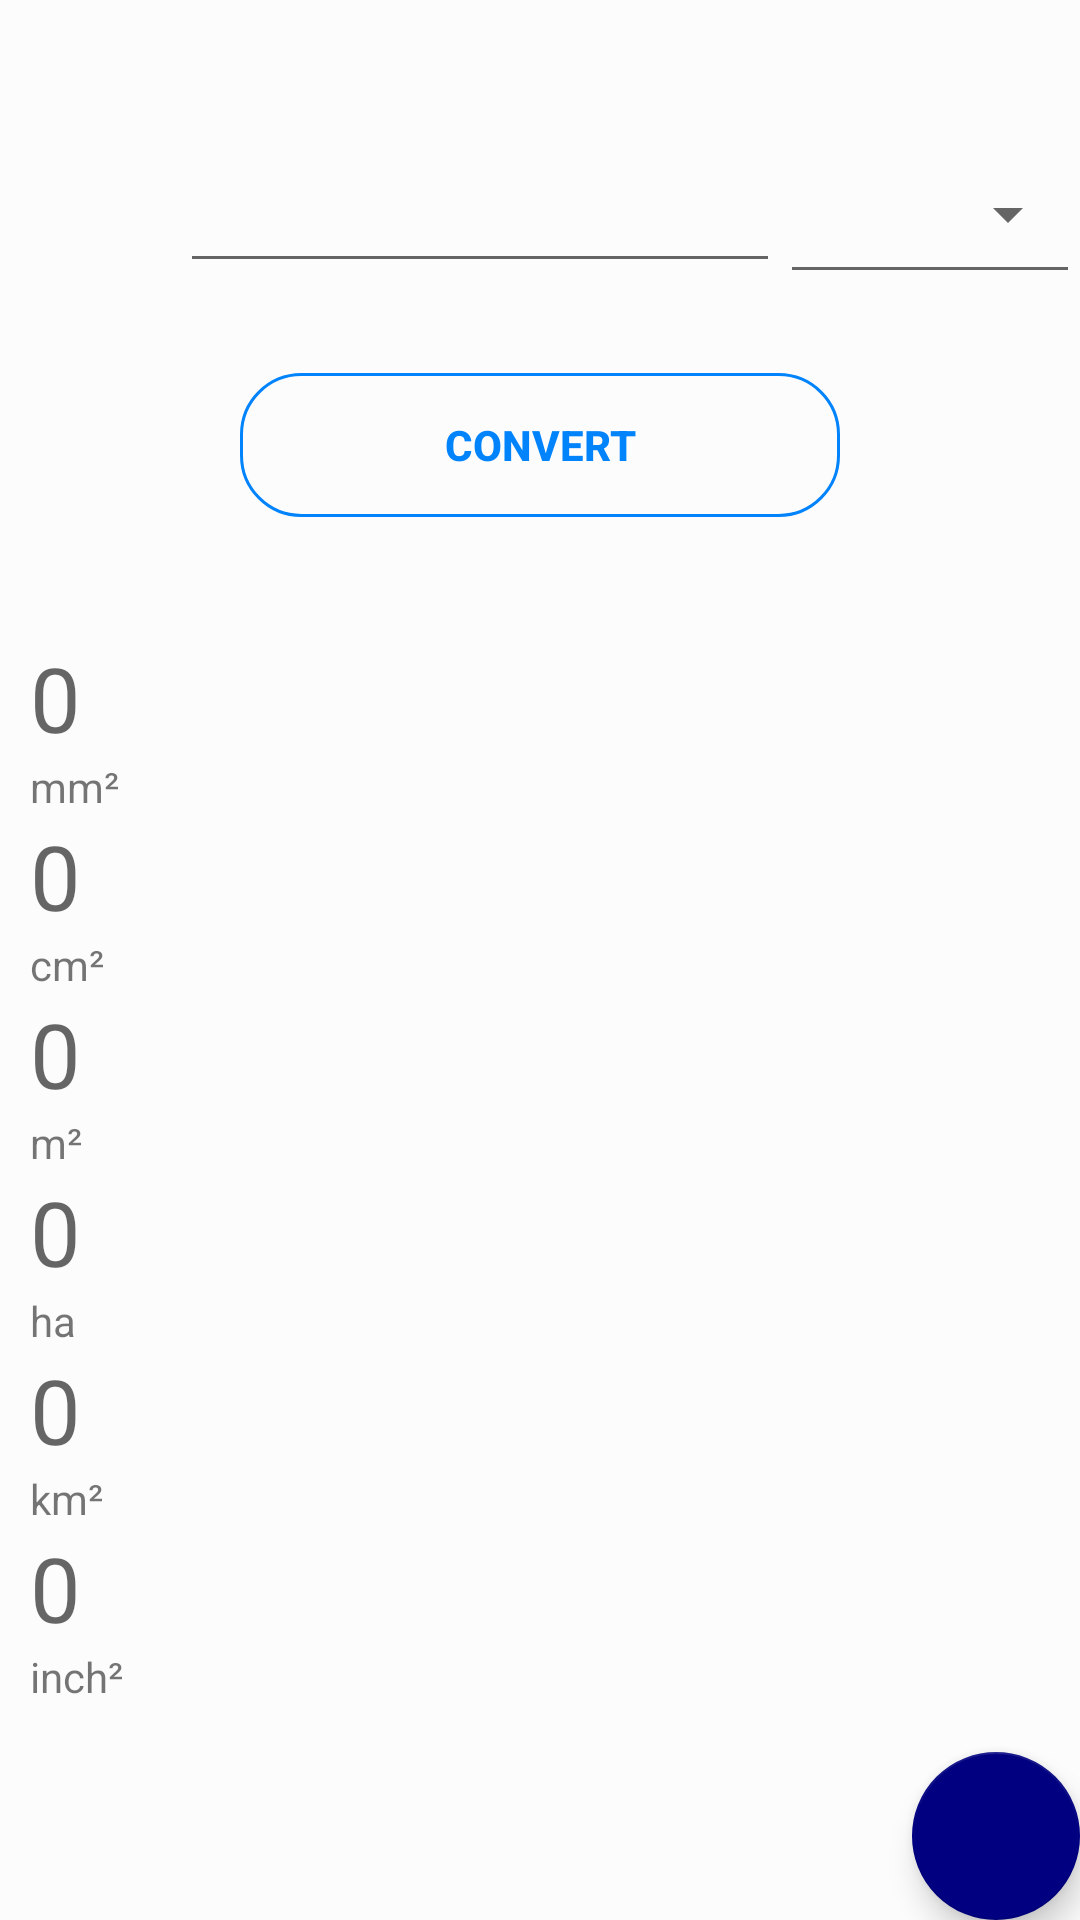

Layout XML and referenced resources for this Android screen:
<!-- AndroidManifest.xml: application theme AppTheme -->
<!-- res/layout/fragment_area.xml -->
<?xml version="1.0" encoding="utf-8"?>
<androidx.coordinatorlayout.widget.CoordinatorLayout xmlns:android="http://schemas.android.com/apk/res/android"
    xmlns:app="http://schemas.android.com/apk/res-auto"
    xmlns:tools="http://schemas.android.com/tools"
    android:layout_width="match_parent"
    android:layout_height="match_parent"
    android:background="?attr/backgroundColor"
    tools:context=".AreaFragment">

    <RelativeLayout
        android:id="@+id/RelativeLayout"
        android:layout_width="wrap_content"
        android:layout_height="match_parent"
        android:paddingLeft="10dp"
        android:paddingTop="15dp"
        tools:ignore="MissingConstraints">

        <Button
            android:id="@+id/btConvert"
            android:layout_width="200dp"
            android:layout_height="wrap_content"
            android:layout_below="@+id/txtValue"
            android:layout_centerHorizontal="true"
            android:layout_marginTop="30dp"
            android:background="@drawable/btn_shape_round"
            android:text="@string/converter_convertBtn"
            android:textColor="#0183FC"
            android:textStyle="bold" />

        <EditText
            android:id="@+id/txtValue"
            android:layout_width="200dp"
            android:layout_height="wrap_content"
            android:layout_marginStart="50dp"
            android:layout_marginLeft="50dp"
            android:layout_marginTop="30dp"
            android:layout_marginRight="100dp"
            android:inputType="numberDecimal"
            android:textColorLink="#0183FC"
            android:textSize="24sp" />

        <Spinner
            android:id="@+id/spUnit"
            style="@android:style/Widget.Material.Light.Spinner.Underlined"
            android:layout_width="120dp"
            android:layout_height="53dp"
            android:layout_marginTop="30dp"
            android:layout_toRightOf="@+id/txtValue" />

        <TextView
            android:id="@+id/txtMm2"
            android:layout_width="match_parent"
            android:layout_height="wrap_content"
            android:layout_below="@+id/btConvert"
            android:hint="0"
            android:paddingTop="40dp"
            android:textAlignment="textStart"
            android:textSize="30sp" />

        <TextView
            android:id="@+id/txtCm2"
            android:layout_width="match_parent"
            android:layout_height="wrap_content"
            android:layout_below="@id/t1"
            android:hint="0"
            android:textAlignment="textStart"
            android:textAppearance="@style/TextAppearance.AppCompat.Medium"
            android:textSize="30sp" />

        <TextView
            android:id="@+id/txtM2"
            android:layout_width="match_parent"
            android:layout_height="wrap_content"
            android:layout_below="@id/t2"
            android:layout_alignParentStart="true"
            android:hint="0"
            android:textAlignment="textStart"
            android:textSize="30sp" />

        <TextView
            android:id="@+id/txtHa"
            android:layout_width="match_parent"
            android:layout_height="wrap_content"
            android:layout_below="@id/t3"
            android:hint="0"
            android:textAlignment="textStart"
            android:textSize="30sp" />

        <TextView
            android:id="@+id/txtKm2"
            android:layout_width="match_parent"
            android:layout_height="wrap_content"
            android:layout_below="@id/t4"
            android:hint="0"
            android:textAlignment="textStart"
            android:textSize="30sp" />

        <TextView
            android:id="@+id/txtInch2"
            android:layout_width="match_parent"
            android:layout_height="wrap_content"
            android:layout_below="@id/t5"
            android:hint="0"
            android:textAlignment="textStart"
            android:textSize="30sp" />


        <TextView
            android:id="@+id/t1"
            android:layout_width="match_parent"
            android:layout_height="wrap_content"
            android:layout_below="@id/txtMm2"
            android:text="mm²" />

        <TextView
            android:id="@+id/t2"
            android:layout_width="match_parent"
            android:layout_height="wrap_content"
            android:layout_below="@id/txtCm2"
            android:text="cm²" />

        <TextView
            android:id="@+id/t3"
            android:layout_width="match_parent"
            android:layout_height="wrap_content"
            android:layout_below="@id/txtM2"
            android:text="m²" />

        <TextView
            android:id="@+id/t4"
            android:layout_width="match_parent"
            android:layout_height="wrap_content"
            android:layout_below="@id/txtHa"
            android:text="ha" />

        <TextView
            android:id="@+id/t5"
            android:layout_width="match_parent"
            android:layout_height="wrap_content"
            android:layout_below="@id/txtKm2"
            android:text="km²" />

        <TextView
            android:id="@+id/t6"
            android:layout_width="match_parent"
            android:layout_height="wrap_content"
            android:layout_below="@id/txtInch2"
            android:text="inch²" />


    </RelativeLayout>

    <com.google.android.material.floatingactionbutton.FloatingActionButton
        android:id="@+id/btReset"
        android:layout_width="wrap_content"
        android:layout_height="wrap_content"
        android:layout_margin="@dimen/fab_margin"
        app:backgroundTint="@color/floattingButton"
        android:src="@drawable/ic_button_reset"
        android:layout_gravity="bottom|end"
        android:layout_marginStart="@dimen/fab_margin"
        android:layout_marginTop="30dp"
        android:layout_marginEnd="@dimen/fab_margin"
        android:layout_marginBottom="@dimen/fab_margin"/>
</androidx.coordinatorlayout.widget.CoordinatorLayout>
<!-- resources referenced by this layout -->
<resources>
  <color name="floattingButton">#000080</color>
  <!-- drawable btn_shape_round (drawable) -->
  <?xml version="1.0" encoding="utf-8"?>
  <shape xmlns:android="http://schemas.android.com/apk/res/android"
      android:padding="16dp"
      android:shape="rectangle">
      <stroke
          android:width="1dp"
          android:color="#0183FC" />
      <corners android:radius="20dp" />
  </shape>
  <string name="converter_convertBtn">Convert</string>
  <style name="AppTheme" parent="Theme.AppCompat.Light.NoActionBar">
          
          <item name="colorPrimary">@color/colorPrimary</item>
          <item name="colorPrimaryDark">@color/colorPrimaryDark</item>
          <item name="colorAccent">@color/colorAccent</item>
          <item name="backgroundColor">#fcfcfc</item>
      </style>
  <color name="colorPrimary">#0183FC</color>
  <color name="colorPrimaryDark">#00574B</color>
  <color name="colorAccent">#D81B60</color>
</resources>
